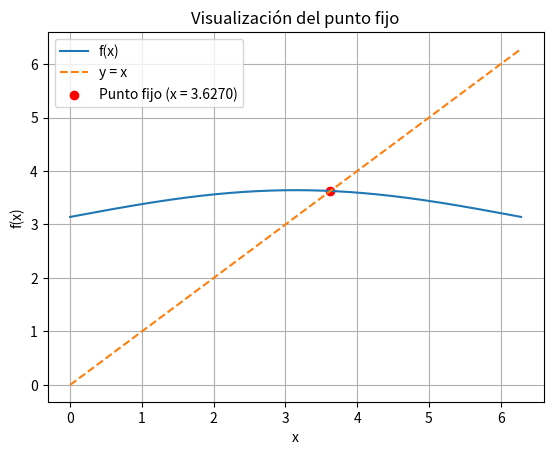

This chart was generated by the following Python code:
import numpy as np
import matplotlib.pyplot as plt

# DEFINICIÓN DE LA FUNCIÓN ORIGINAL
fx = lambda x: np.pi + 0.5 * np.sin(x / 2)

# DEFINICIÓN DE LA FUNCIÓN DE ITERACIÓN (gx)
gx = lambda x: np.pi + 0.5 * np.sin(x / 2)

# INTERVALO INICIAL
a = 0  # Límite inferior del intervalo
b = 2 * np.pi  # Límite superior del intervalo

# CRITERIO DE PARADA
error = 0.01  # Tolerancia para el error
max_iter = 100  # Máximo número de iteraciones permitidas

# INICIALIZACIÓN DE VARIABLES
xn_1 = 0  # Valor inicial
error_absoluto = np.inf  # Error absoluto inicial
error_relativo = np.inf  # Error relativo inicial
iteraciones = 0  # Contador de iteraciones

# Variables de control para los criterios de convergencia
converge_abs = False
converge_rel = False

# CABECERA DE LA TABLA DE RESULTADOS
print(f"{'Iteración':<10} {'xi':<20} {'xnuevo':<20} {'Err. Abs':<20} {'Err. Rel':<20} {'Conv. Abs':<20} {'Conv. Rel':<20}")
print(f"{iteraciones:<10} {xn_1:<20.10f} {'':<20} {'':<20} {'':<20} {'':<20}")

# CICLO DE ITERACIÓN DEL MÉTODO DE PUNTO FIJO
while not (converge_abs and converge_rel) and iteraciones < max_iter:
    xn = gx(xn_1)  # Calcula el nuevo valor usando la función de iteración gx

    # Calcula el error absoluto
    error_absoluto = abs(xn - xn_1)

    # Calcula el error relativo, manejando el caso donde xn podría ser cero
    if xn != 0:
        error_relativo = abs((xn - xn_1) / xn)
    else:
        error_relativo = np.inf  # Asignar infinito si xn es cero para evitar división por cero

    # Verifica si el error absoluto y relativo han convergido
    converge_abs = error_absoluto < error
    converge_rel = error_relativo < error

    # Muestra los resultados de la iteración actual con errores y su estado de convergencia
    print(f"{iteraciones:<10} {xn_1:<20.10f} {xn:<20.10f} {error_absoluto:<20.10f} {error_relativo:<20.10f} {'Sí' if converge_abs else 'No':<20} {'Sí' if converge_rel else 'No':<20}")

    # Actualiza el valor anterior para la siguiente iteración
    xn_1 = xn
    iteraciones += 1

# RESULTADOS FINALES
if iteraciones < max_iter:
    print(f"\nLa raíz aproximada (punto fijo) es: {xn:.6f}")
    print(f"Se realizaron {iteraciones} iteraciones.")
    print(f"Error absoluto final: {error_absoluto:.6f}")
    print(f"Error relativo final: {error_relativo:.6f}")

    # Verificación: evaluamos f(x) para comprobar que f(x) ≈ x
    fx_verificado = fx(xn)
    print(f"\nVerificación: f(x) = {fx_verificado:.6f}, x = {xn:.6f}")
    if np.isclose(fx_verificado, xn, atol=error):
        print("La verificación es correcta: f(x) ≈ x dentro de la tolerancia.")
    else:
        print("La verificación falló: f(x) no es aproximadamente igual a x dentro de la tolerancia.")
else:
    print("\nEl método no converge dentro del número máximo de iteraciones permitido.")
    print(f"Se alcanzaron {max_iter} iteraciones sin cumplir los criterios de parada.")

# GRAFICACIÓN DE f(x) Y EL PUNTO FIJO
x_vals = np.linspace(0, 2 * np.pi, 1000)
y_vals = fx(x_vals)

plt.plot(x_vals, y_vals, label="f(x)")
plt.plot(x_vals, x_vals, label="y = x", linestyle="--")
plt.scatter([xn], [xn], color='red', label=f'Punto fijo (x = {xn:.4f})')
plt.title("Visualización del punto fijo")
plt.xlabel("x")
plt.ylabel("f(x)")
plt.legend()
plt.grid()
plt.show()
